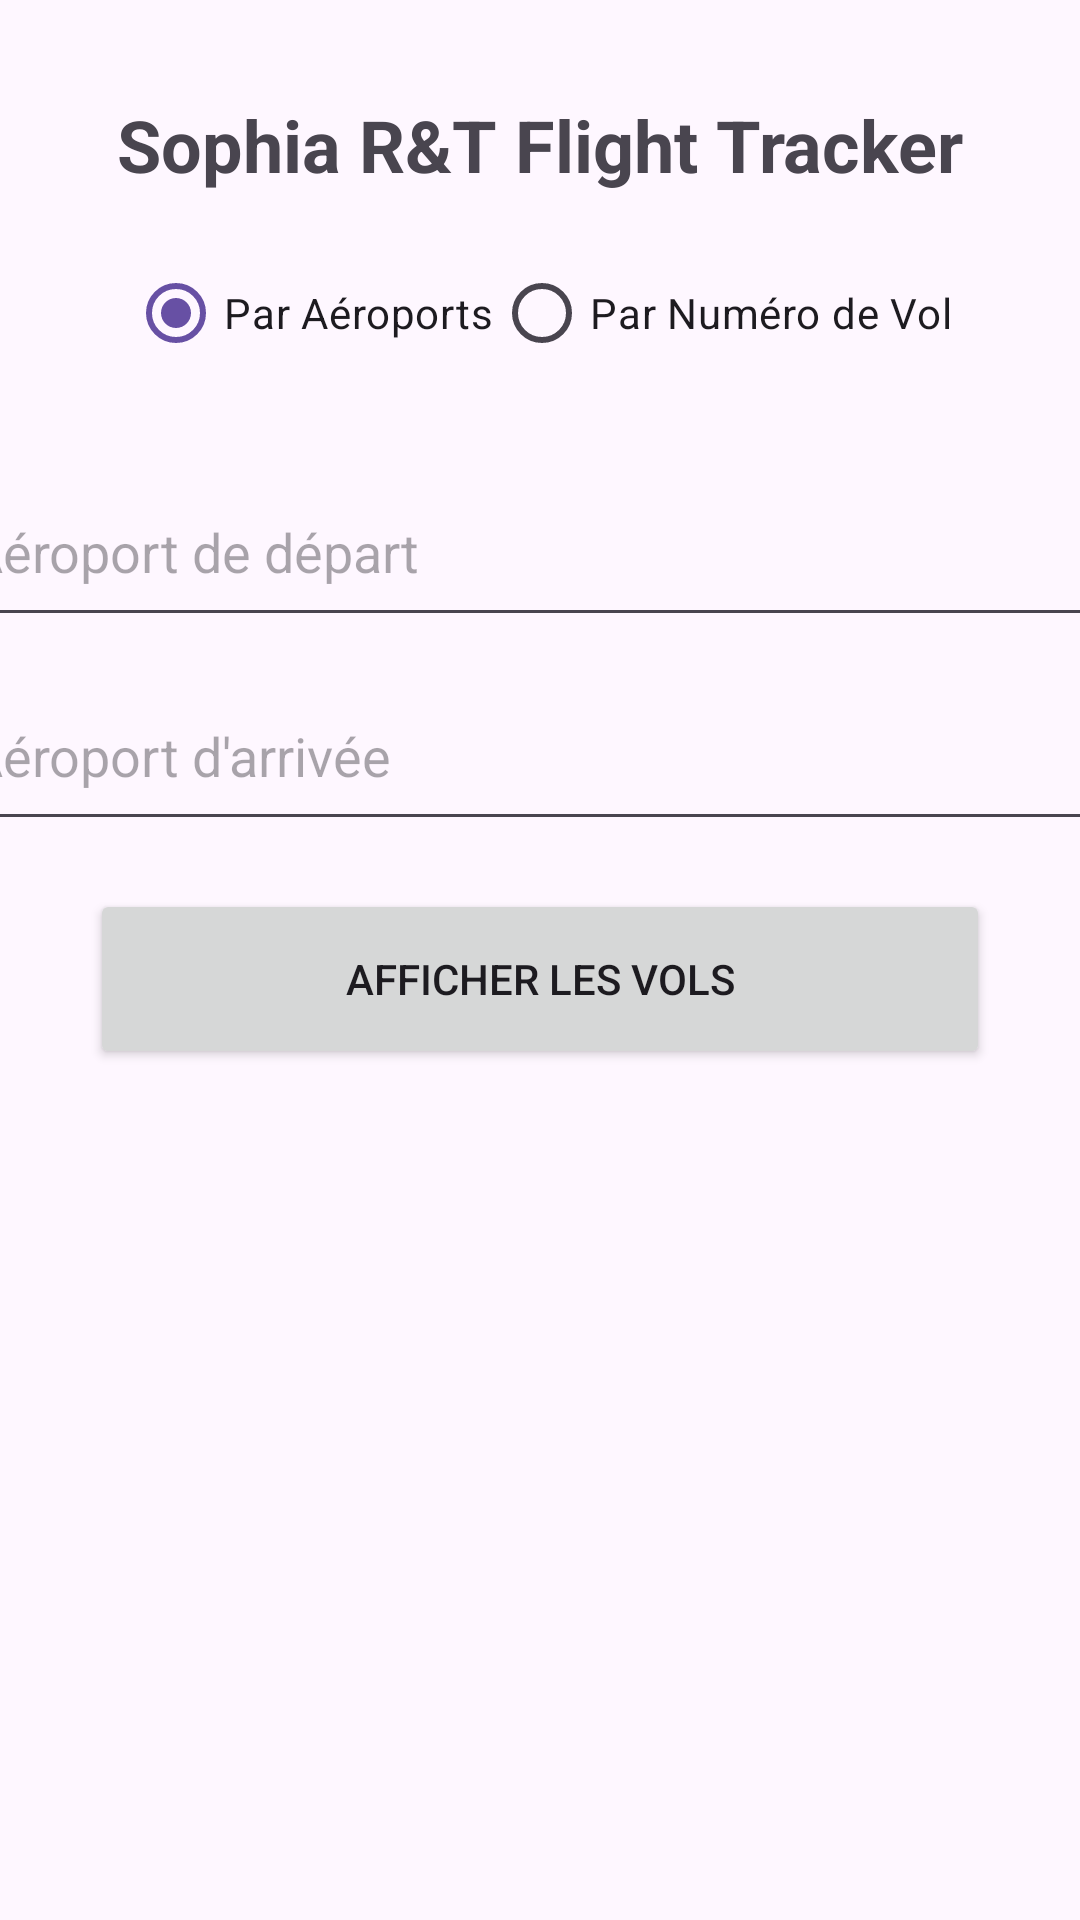

Layout XML and referenced resources for this Android screen:
<!-- AndroidManifest.xml: application theme Theme.SophiaRTFlightTracker -->
<!-- res/layout/activity_main.xml -->
<?xml version="1.0" encoding="utf-8"?>
<androidx.constraintlayout.widget.ConstraintLayout xmlns:android="http://schemas.android.com/apk/res/android"
    xmlns:app="http://schemas.android.com/apk/res-auto"
    xmlns:tools="http://schemas.android.com/tools"
    android:id="@+id/main"
    android:layout_width="match_parent"
    android:layout_height="match_parent"
    tools:context=".MainActivity">

    
    <TextView
        android:id="@+id/appTitle"
        android:layout_width="wrap_content"
        android:layout_height="wrap_content"
        android:text="Sophia R&amp;T Flight Tracker"
        android:textSize="24sp"
        android:textStyle="bold"
        app:layout_constraintTop_toTopOf="parent"
        app:layout_constraintStart_toStartOf="parent"
        app:layout_constraintEnd_toEndOf="parent"
        android:layout_marginTop="32dp" />

    
    <RadioGroup
        android:id="@+id/radioGroup"
        android:layout_width="wrap_content"
        android:layout_height="wrap_content"
        android:orientation="horizontal"
        app:layout_constraintTop_toBottomOf="@id/appTitle"
        app:layout_constraintStart_toStartOf="parent"
        app:layout_constraintEnd_toEndOf="parent"
        android:layout_marginTop="16dp">

        <RadioButton
            android:id="@+id/radio_airports"
            android:layout_width="wrap_content"
            android:layout_height="wrap_content"
            android:text="Par Aéroports"
            android:checked="true" />

        <RadioButton
            android:id="@+id/radio_flight_number"
            android:layout_width="wrap_content"
            android:layout_height="wrap_content"
            android:text="Par Numéro de Vol" />
    </RadioGroup>

    
    <LinearLayout
        android:id="@+id/form_airports"
        android:layout_width="390dp"
        android:layout_height="wrap_content"
        android:orientation="vertical"
        app:layout_constraintTop_toBottomOf="@id/radioGroup"
        app:layout_constraintStart_toStartOf="parent"
        app:layout_constraintEnd_toEndOf="parent"
        android:layout_marginTop="16dp">

        <AutoCompleteTextView
            android:id="@+id/departureAirport"
            android:layout_width="match_parent"
            android:layout_height="60dp"
            android:layout_marginTop="8dp"
            android:hint="Aéroport de départ"
            android:inputType="text" />

        <AutoCompleteTextView
            android:id="@+id/arrivalAirport"
            android:layout_width="match_parent"
            android:layout_height="60dp"
            android:layout_marginTop="8dp"
            android:hint="Aéroport d'arrivée"
            android:inputType="text" />
    </LinearLayout>

    
    <LinearLayout
        android:id="@+id/form_flight_number"
        android:layout_width="0dp"
        android:layout_height="wrap_content"
        android:orientation="vertical"
        app:layout_constraintTop_toBottomOf="@id/radioGroup"
        app:layout_constraintStart_toStartOf="parent"
        app:layout_constraintEnd_toEndOf="parent"
        android:layout_marginTop="16dp"
        android:visibility="invisible">


        <EditText
            android:id="@+id/flightNumber"
            android:layout_width="match_parent"
            android:layout_height="60dp"
            android:layout_marginTop="8dp"
            android:hint="Numéro de vol" />
    </LinearLayout>

    
    <Button
        android:id="@+id/btnShowFlights"
        android:layout_width="300dp"
        android:layout_height="60dp"
        android:layout_marginTop="16dp"
        android:text="Afficher les vols"
        app:layout_constraintEnd_toEndOf="parent"
        app:layout_constraintStart_toStartOf="parent"
        app:layout_constraintTop_toBottomOf="@id/form_airports" />

</androidx.constraintlayout.widget.ConstraintLayout>
<!-- resources referenced by this layout -->
<resources>
  <style name="Theme.SophiaRTFlightTracker" parent="Base.Theme.SophiaRTFlightTracker" />
  <style name="Base.Theme.SophiaRTFlightTracker" parent="Theme.Material3.DayNight.NoActionBar">
          
          
      </style>
</resources>
